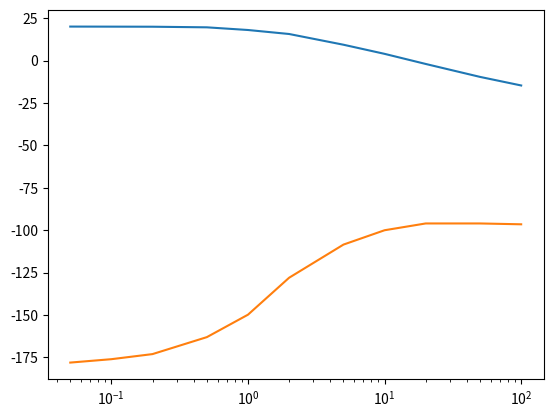

The matplotlib source for this figure:
#!/usr/bin/env python3
# -*- coding:utf-8 -*-
# type: ignore
import numpy as np
from matplotlib import pyplot as plt

freq = np.array([0.05,    0.1,     0.2,   0.5,     1,      2,     5,       10,    20,   50,     100])  # kHz
v_e  = np.array([1.98,    1.98,    1.98,  1.98,    2.08,   1.96,  1.992,   1.950, 1.95, 1.950,  1.950])  # volt crête-à-crête
v_s  = np.array([19.89,   19.8,    19.7,  18.9,    16.562, 11.9,  5.84,    3.077, 1.55, 0.644,  0.360])  # volt crête-à-crête
phi  = np.array([-178,   -176,    -173,  -163,    -149.77, -128, -108.46, -100,  -96,  -96,    -96.5])  # degré

H = v_s/v_e
GdB = 20*np.log10(H)

plt.plot(freq, GdB)
plt.xscale("log")
plt.grid()
plt.show()

plt.plot(freq, phi)
plt.xscale("log")
plt.grid()
plt.show()

